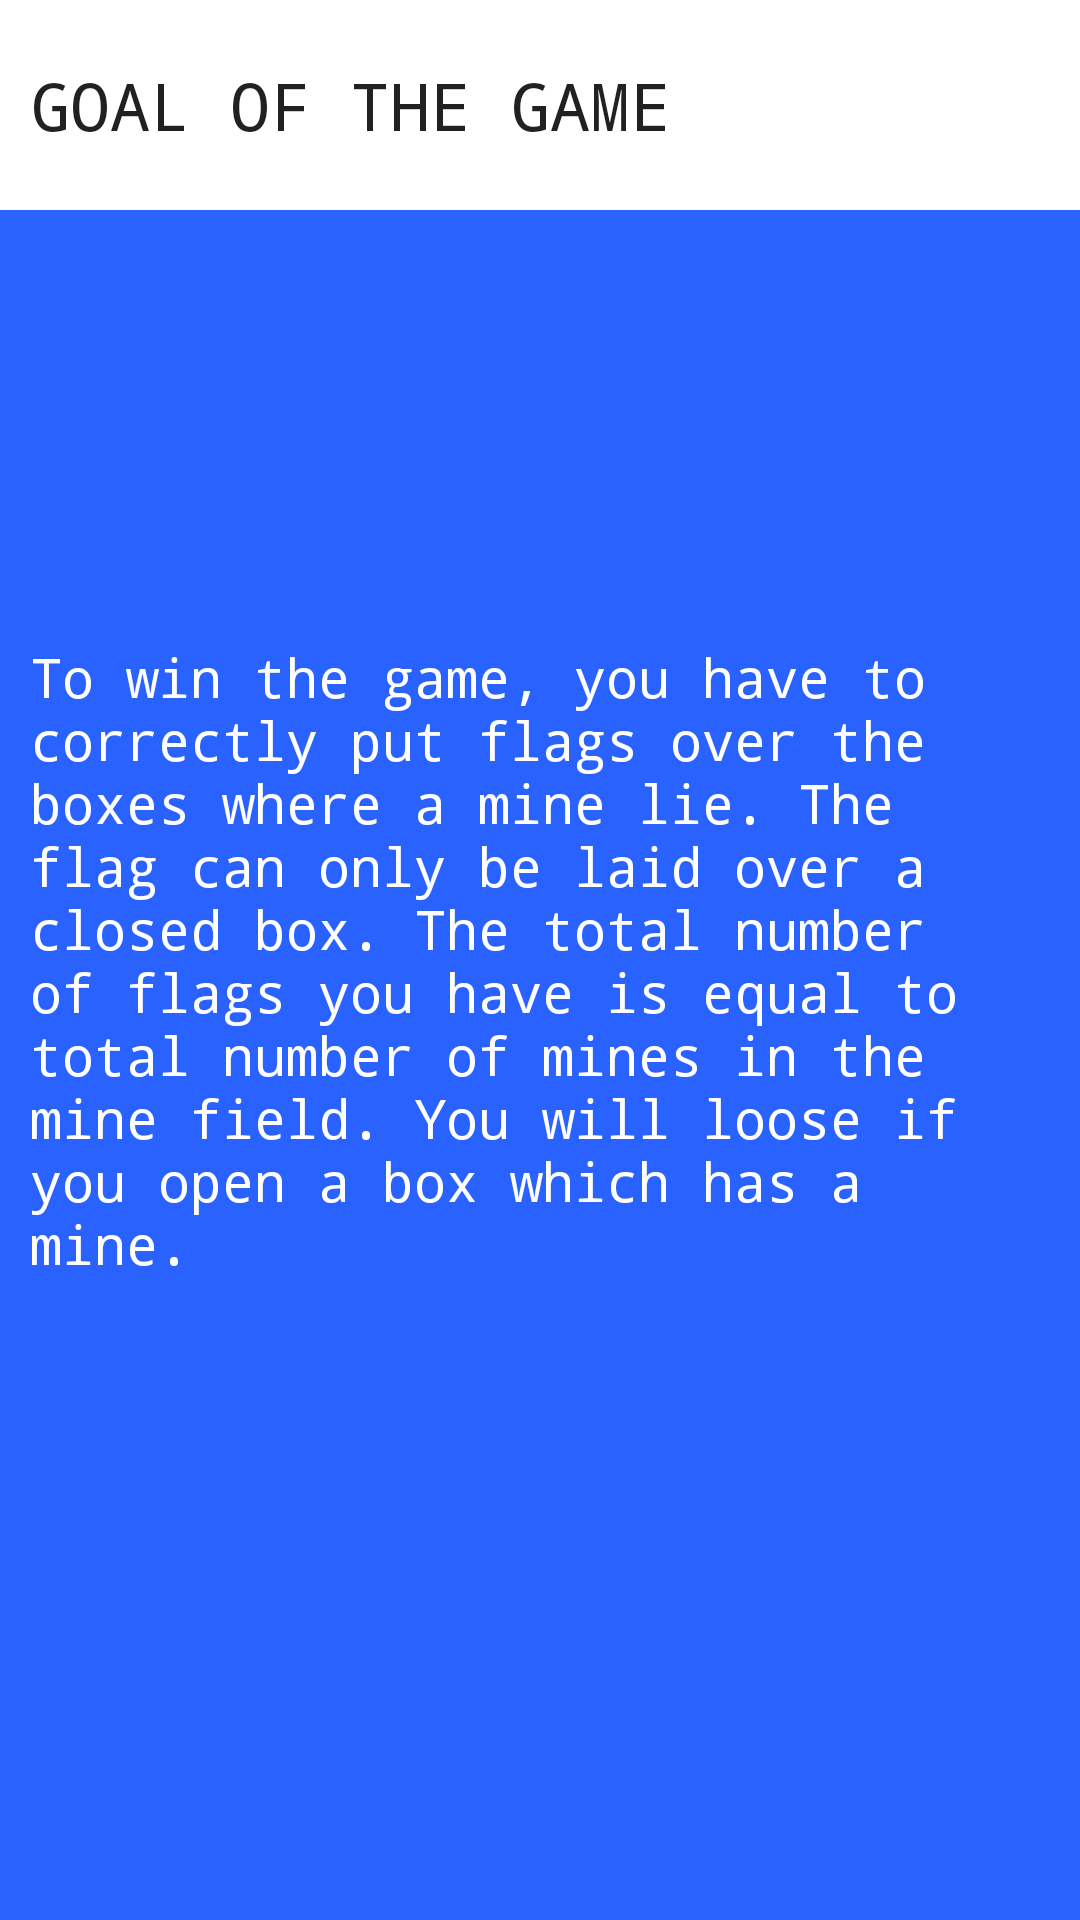

Reconstruct the res/layout file that produces this screen, plus the resources it refers to.
<!-- AndroidManifest.xml: application theme AppTheme -->
<!-- res/layout/htp4.xml -->
<?xml version="1.0" encoding="utf-8"?>
<RelativeLayout xmlns:android="http://schemas.android.com/apk/res/android"
    android:layout_width="match_parent"
    android:layout_height="match_parent"
    android:background="#2962FF">

    <TextView
        android:layout_width="match_parent"
        android:layout_height="70dp"
        android:textAppearance="?android:attr/textAppearanceLarge"
        android:text="GOAL OF THE GAME"
        android:id="@+id/textView16"
        android:layout_alignParentTop="true"
        android:layout_alignParentStart="true"
        android:background="#FFFFFF"
        android:gravity="left|center"
        android:paddingLeft="10dp"
        android:typeface="monospace" />

    <TextView
        android:layout_width="wrap_content"
        android:layout_height="wrap_content"
        android:text="@string/htp4"
        android:id="@+id/textView17"
        android:layout_centerVertical="true"
        android:layout_centerHorizontal="true"
        android:textColor="#ffffff"
        android:textSize="18dp"
        android:padding="10dp"
        android:typeface="monospace" />
</RelativeLayout>
<!-- resources referenced by this layout -->
<resources>
  <string name="htp4">To win the game, you have to correctly put flags over the boxes where a mine lie. The flag can only be laid over a closed box. The total number of flags you have is equal to total number of mines in the mine field. You will loose if you open a box which has a mine.</string>
  <style name="AppTheme" parent="Theme.AppCompat.Light.NoActionBar">
          
          <item name="colorPrimary">@color/colorPrimary</item>
          <item name="colorPrimaryDark">@color/colorPrimaryDark</item>
          <item name="colorAccent">@color/colorAccent</item>
          <item name="android:windowNoTitle">true</item>
          <item name="android:windowContentOverlay">@null</item>
          <item name="android:windowFullscreen">true</item>
      </style>
  <color name="colorPrimary">#3F51B5</color>
  <color name="colorPrimaryDark">#303F9F</color>
  <color name="colorAccent">#FF4081</color>
</resources>
